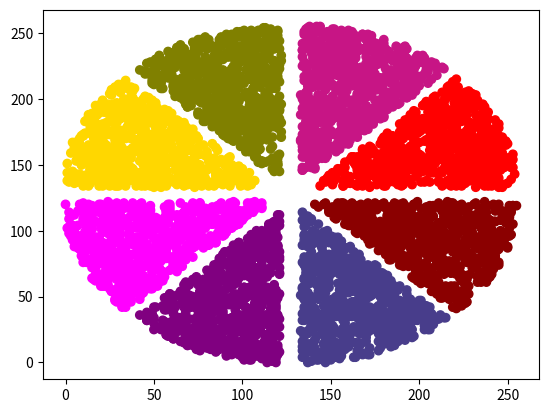

Write the Python code that produced this figure.
import random      
import math
import matplotlib
import matplotlib.pyplot as plt

F = [
  lambda x: 0,
  lambda x: x,
  lambda x: (10 ** 100) * x,
  lambda x: -x,
]


p = 0
N = 700
M = 2
d = 0.2

result = {k: [] for k in range(8)}

while p < 8 * N:
  x,y = random.uniform(-1, 1) * M, random.uniform(-1, 1) * M
  r = math.sqrt(x**2 + y**2)
  if r > M: continue
  
  f = [F[k](x) for k in range(4)]
  
  if y >= f[0] and y <= f[1]:
    if result[0].__len__() < N:
      result[0].append((x + d, y + d / 2))
      p+=1
  
  if y >= f[1] and x > 0:
    if result[1].__len__() < N:
      result[1].append((x + d / 2, y + d))
      p+=1
  
  if x < 0 and y >= f[3]:
    if result[2].__len__() < N:
      result[2].append((x - d / 2, y + d))
      p+=1
  
  if y >= f[0] and y <= f[3]:
    if result[3].__len__() < N:
      result[3].append((x - d, y + d / 2))
      p+=1
  
  if y <= f[0] and y >= f[1]:
    if result[4].__len__() < N:
      result[4].append((x - d, y - d / 2))
      p+=1  
  
  if x < 0 and y <= f[1]:
    if result[5].__len__() < N:
      result[5].append((x - d / 2, y - d))
      p+=1
  
  if x > 0 and y <= f[3]:
    if result[6].__len__() < N:
      result[6].append((x + d / 2, y - d))
      p+=1
  
  if y <= f[0] and y >= f[3]:
    if result[7].__len__() < N:
      result[7].append((x + d, y - d / 2))
      p+=1
      
x, y, color = [], [], []
colors = [
    '#FF0000',
    '#C71585',
    '#808000',
    '#FFD700',
    '#FF00FF',
    '#800080',
    '#483D8B',
    '#8B0000',
    "#228B22",
    "#008080"
]

r = 256 / (2*(M+d))

output = []
for c in result:
  for p in result[c]:
    output.append("%d,%d,%d" % (c, (M + p[0])*r, (M + p[1])*r))
    color.append(colors[c])
    x.append(int((d + M + p[0])*r))
    y.append(int((d + M + p[1])*r))

plt.scatter(x, y, color=color)
plt.show()

random.shuffle(output)

for p in output:
  print(p)